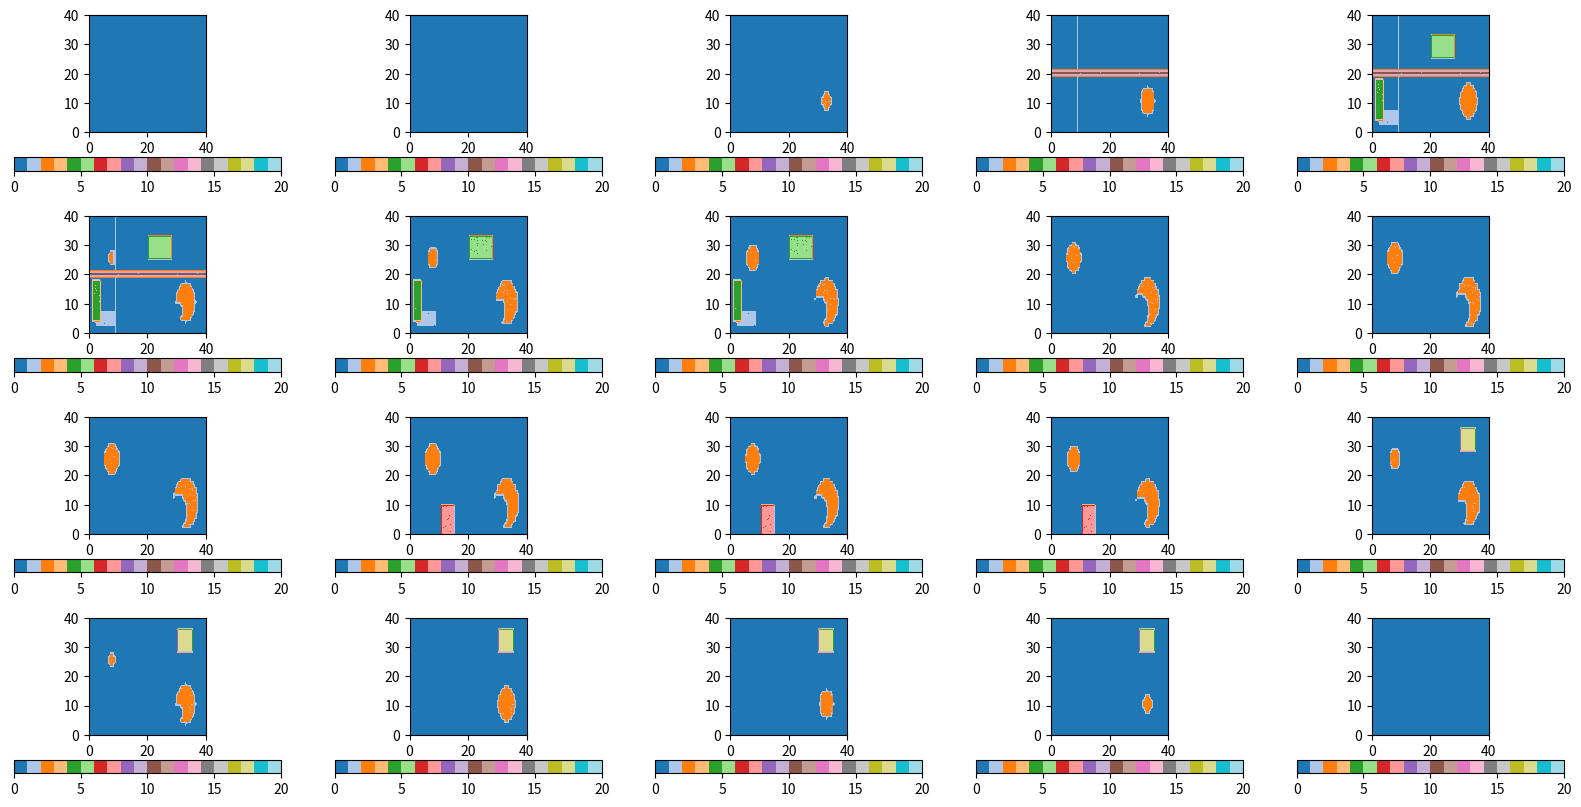
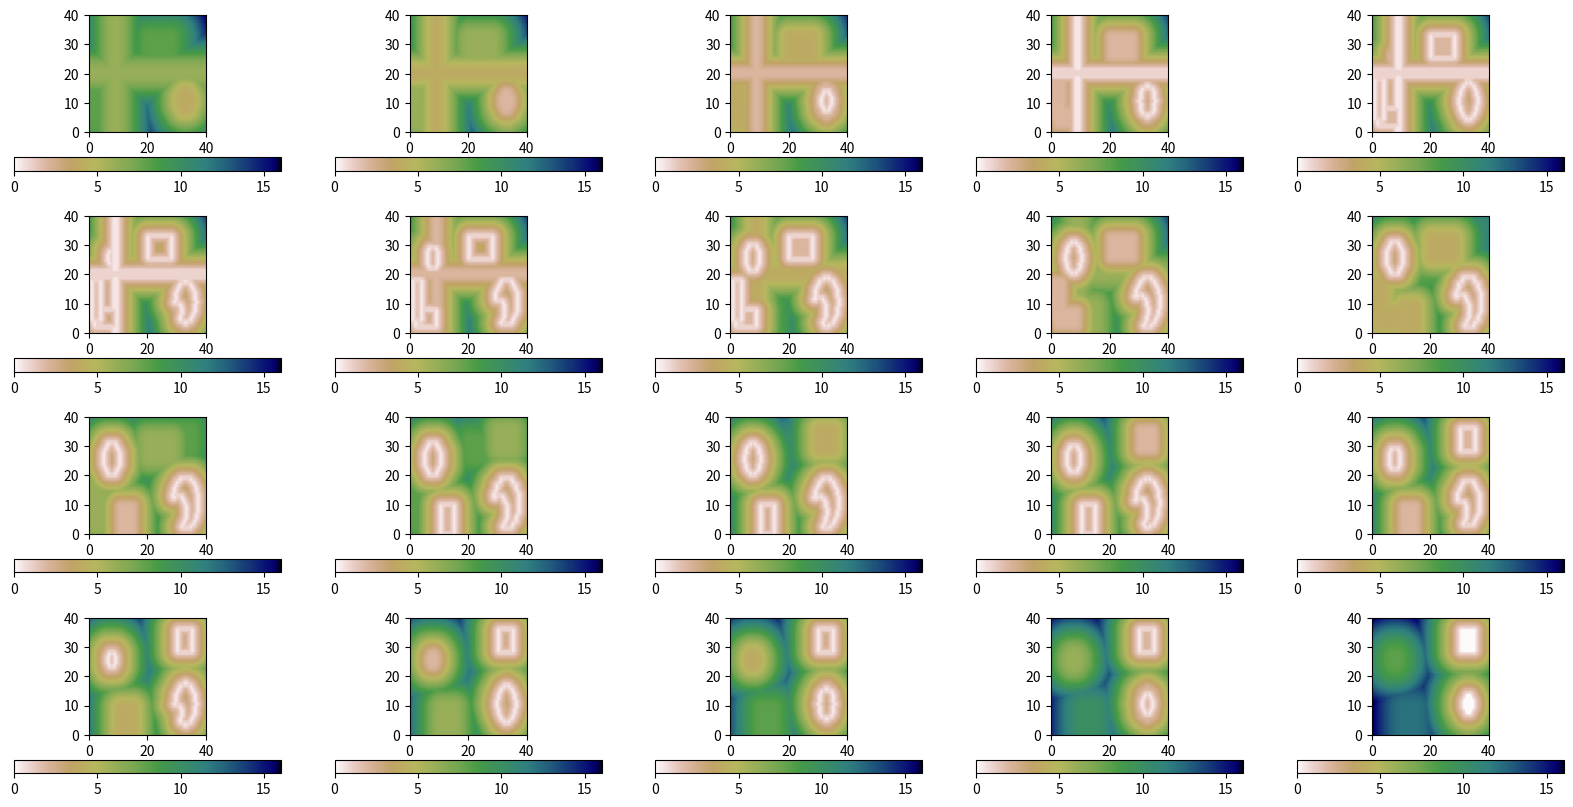
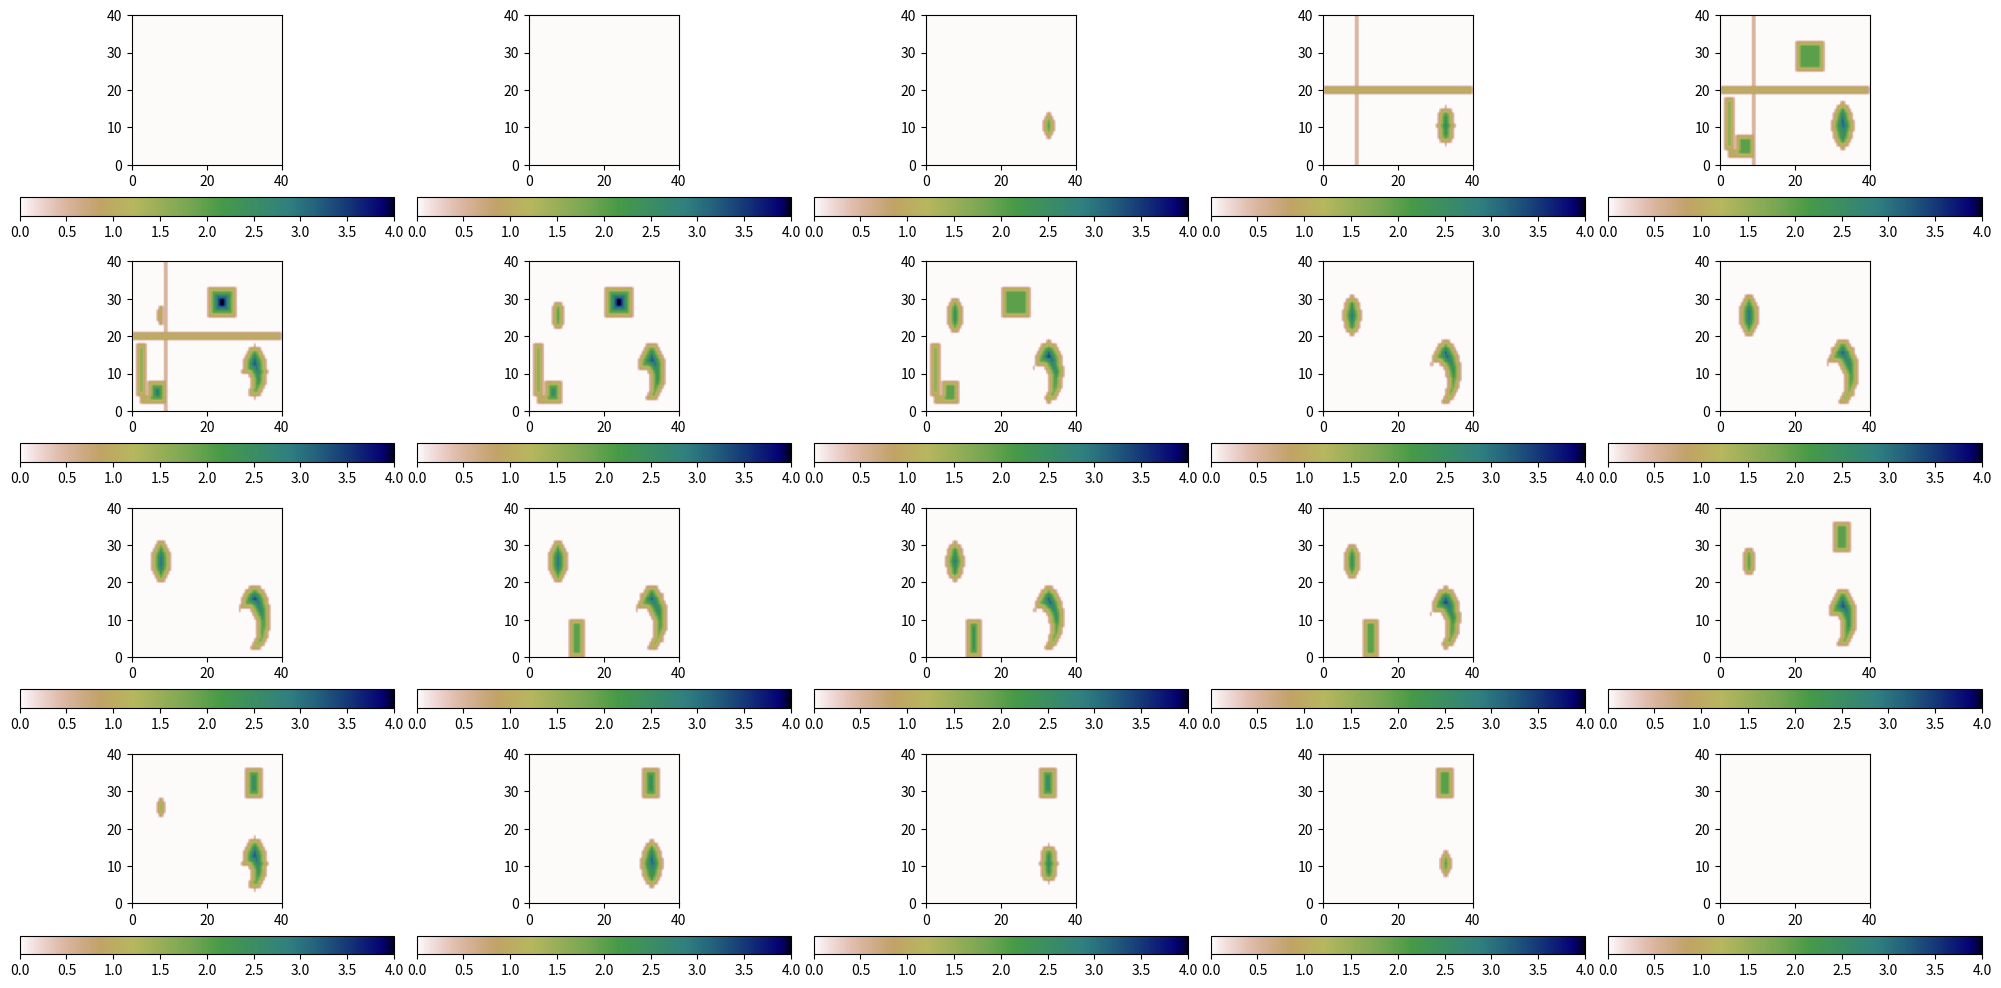

Python code for these plots, in order:
import numpy as np
import math
import matplotlib.pyplot as plt
import sys, copy

BIG = 10**10 # math.inf # 10**10  

# need to transform input image into BIG and zeros...  namely to be
# like 1(q) in F&H2012's expression in the middle of page 416.
def Euclidean_DT(f):
    '''Classical Euclidean Distance Transform (EDT) of Felzenszwalb and
Huttenlocher (2012).
    
    Assumes that: len(f) < sqrt(10**10).

    In this version, all voxels should have equal length, and units
    are "edge length" or "number of voxels."

    Parameters
    ----------

    f : 1D array or list, distance**2 values (or, to start, binarized
    between 0 and BIG).

    '''

    n    = len(f)
    k    = 0
    v    = [0]*n
    z    = [0]*(n+1)
    z[0] = -BIG 
    z[1] =  BIG 

    for q in range(1, n):
        s = ((f[q] + q**2) - (f[v[k]] + v[k]**2))/(2*q - 2*v[k])
        while s <= z[k] : 
            k-= 1
            s = ((f[q] + q**2) - (f[v[k]] + v[k]**2))/(2*q - 2*v[k])
        k+= 1
        v[k]   = q
        z[k]   = s
        z[k+1] = BIG

    k   = 0
    Df  = [0]*n
    for q in range(n):
        while z[k+1] < q :
            k+= 1
        Df[q] = (q - v[k])**2 + f[v[k]]
    
    return Df

def run_EDT_per_line( roi_line, dist2_line, 
                      edges_are_zero_for_nz=True ):
    '''  '''

    Na = len(roi_line)
    idx = 0 

    line_out = np.zeros(Na)

    while idx < Na-1 :
        # get interval of line with current ROI value
        roi = roi_line[idx]
        for n in range(idx+1, Na):
            if roi_line[n] != roi :
                n -= 1
                break
        # n now has the index of last matching element

        # decide if we need to pad with 0 on either side, represents
        # boundary of another ROI (or zeropadded edge)
        ll    = []
        start = 0
        stop  = None    # for pythonic indexing
        # pad at start?
        if idx != 0 or (edges_are_zero_for_nz and roi != 0) :
            ll.append(0)
            start = 1
        # put actual values from dist**2 field...
        for m in range(idx, n+1): 
            ll.append(dist2_line[m]) 
        # pad at end?
        if n != Na-1 or (edges_are_zero_for_nz and roi != 0) :
            ll.append(0)
            stop = -1

        # now do dist calc for this interval of line, and save result
        out_1d            = Euclidean_DT(ll)
        line_out[idx:n+1] = out_1d[start:stop]

        idx = n+1

    return line_out

def Euclidean_DT_delta(f, delta = 1.0):
    '''Classical Euclidean Distance Transform (EDT) of Felzenszwalb and
Huttenlocher (2012), but for given voxel lengths.
    
    Assumes that: len(f) < sqrt(10**10).

    In this version, all voxels should have equal length, and units
    are "edge length" or "number of voxels."

    Parameters
    ----------

    f     : 1D array or list, distance**2 values (or, to start, binarized
    between 0 and BIG).

    delta : voxel edge length size along a particular direction

    '''

    n    = len(f)
    k    = 0
    v    = [0]*n
    z    = [0.]*(n+1)
    z[0] = -BIG * delta
    z[1] =  BIG * delta

    for q in range(1, n):
        s = ((f[q] + (q*delta)**2) - (f[v[k]] + (v[k]*delta)**2))
        s/= 2. * delta * (q - v[k])
        while s <= z[k] : 
            k-= 1
            s = ((f[q] + (q*delta)**2) - (f[v[k]] + (v[k]*delta)**2))
            s/= 2. * delta * (q - v[k])
        k+= 1
        v[k]   = q
        z[k]   = s
        z[k+1] = BIG * delta

    k   = 0
    Df  = [0]*n
    for q in range(n):
        while z[k+1] < q * delta :
            k+= 1
        Df[q] = (delta*(q - v[k]))**2 + f[v[k]]
    
    return Df



def run_EDTD_per_line( roi_line, dist2_line, 
                       delta = 1.0,
                       edges_are_zero_for_nz=True ):
    '''  '''

    Na = len(roi_line)
    idx = 0 

    line_out = np.zeros(Na)

    while idx < Na-1 :
        # get interval of line with current ROI value
        roi = roi_line[idx]
        for n in range(idx+1, Na):
            if roi_line[n] != roi :
                n -= 1
                break
        # n now has the index of last matching element

        # decide if we need to pad with 0 on either side, represents
        # boundary of another ROI (or zeropadded edge)
        ll    = []
        start = 0
        stop  = None    # for pythonic indexing
        # pad at start?
        if idx != 0 or (edges_are_zero_for_nz and roi != 0) :
            ll.append(0)
            start = 1
        # put actual values from dist**2 field...
        for m in range(idx, n+1): 
            ll.append(dist2_line[m]) 
        # pad at end?
        if n != Na-1 or (edges_are_zero_for_nz and roi != 0) :
            ll.append(0)
            stop = -1

        # now do dist calc for this interval of line, and save result
        out_1d            = Euclidean_DT_delta(ll, delta=delta)
        line_out[idx:n+1] = out_1d[start:stop]

        idx = n+1

    return line_out


def img2d_Euclidean_DT(im, 
                       do_sqrt=True, edges_are_zero_for_nz=True,
                       ad3=(1,1)):

    # check inputs for usability, and prep size stuff
    if type(im) != np.ndarray or im.dtype != int :
        print("** ERROR: need input to be an np.array of ints,")
        print("   since this represents a map of ROIs")
        sys.exit(4)

    SH  = np.shape(im)      # dimensions
    ND  = len(SH)           # number of dimensions

    if ND != 2 :
        print("** ERROR: need to be a 2D array at the moment")
        sys.exit(4)

    # initialize the "output" or answer array
    odt = np.ones(SH)*BIG
  
    # first pass: start with all BIGs
    for ii in range(SH[0]) :
        # get a line...
        aa = im[ii,:]
        # ... and then calc with it, and save results
        odt[ii,:] = run_EDTD_per_line( aa, odt[ii,:],
                                       delta = ad3[0],
                                       edges_are_zero_for_nz = edges_are_zero_for_nz )

    # 2nd pass: start from previous; any other dimensions would carry
    # on from here
    for jj in range(SH[1]) :
        # get a line...
        aa = im[:,jj] 
        # ... and then calc with it, and save results
        odt[:,jj] = run_EDTD_per_line( aa, odt[:,jj],
                                       delta = ad3[1],
                                       edges_are_zero_for_nz = edges_are_zero_for_nz )

    if do_sqrt :
        return np.sqrt(odt)
    else :
        return odt

def img3d_Euclidean_DT(im, 
                       do_sqrt=True, edges_are_zero_for_nz=True,
                       ad3=(1,1,1)):

    # check inputs for usability, and prep size stuff
    if type(im) != np.ndarray or im.dtype != int :
        print("** ERROR: need input to be an np.array of ints,")
        print("   since this represents a map of ROIs")
        sys.exit(4)

    SH  = np.shape(im)      # dimensions
    ND  = len(SH)           # number of dimensions

    if ND != 3 :
        print("** ERROR: need to be a 3D array at the moment")
        sys.exit(4)

    # initialize the "output" or answer array
    odt = np.ones(SH)*BIG
  
    # first pass: start with all BIGs
    for ii in range(SH[0]) :
        for jj in range(SH[1]) :
            # get a line...
            aa = im[ii,jj,:]
            # ... and then calc with it, and save results
            odt[ii,jj,:] = run_EDTD_per_line( aa, odt[ii,jj,:],
                                              delta = ad3[2],
                                              edges_are_zero_for_nz = edges_are_zero_for_nz )

    for ii in range(SH[0]) :
        for kk in range(SH[2]) :
            # get a line...
            aa = im[ii,:,kk]
            # ... and then calc with it, and save results
            odt[ii,:,kk] = run_EDTD_per_line( aa, odt[ii,:,kk],
                                              delta = ad3[1],
                                              edges_are_zero_for_nz = edges_are_zero_for_nz )


    # 2nd pass: start from previous; any other dimensions would carry
    # on from here
    for jj in range(SH[1]) :
        for kk in range(SH[2]) :
                # get a line...
                aa = im[:,jj,kk] 
                # ... and then calc with it, and save results
                odt[:,jj,kk] = run_EDTD_per_line( aa, odt[:,jj,kk],
                                                  delta = ad3[0],
                                                  edges_are_zero_for_nz = edges_are_zero_for_nz )

    if do_sqrt :
        return np.sqrt(odt)
    else :
        return odt





if __name__ == "__main__" :

    ''' For earlier testing of 1D; interestingly, 'g' is a pathological
    case.

    N = 30
    a = np.zeros(N)
    b = np.zeros(N)
    c = np.zeros(N)
    d = np.zeros(N)
    e = np.zeros(N)
    f = np.zeros(N)
    g = np.zeros(N)

    b[12] = BIG
    c[13:20] = BIG
    d[:13] = BIG ; d[20:] = BIG
    e[:-1] = BIG
    f[1:] = BIG
    g[:] = BIG
    '''


    # make a test image: a map of various ROIs
    vol   = np.zeros((80, 40, 20), dtype=int)
    AD3   = (0.5, 1, 2)  # pixel dims

    LX, LY, LZ = np.shape(vol)

    vol[4:18, 2:8, 4:8]     = 1
    vol[2:8, 4:18, 4:8]     = 4
    vol[21:30, 0:10, 11:14] = 7
    for i in range(LX):
        for j in range(LY):
            for k in range(LZ):
                if (15-i)**2 + (25-j)**2 + (10-k)**2 < 31:
                    vol[i,j,k] = 2
    vol[17:19, :, 3:6]           = 1
    vol[:, 19:21, 3:6]           = 10
    vol[60:70,28:36,14:19]       = 17
    for i in range(LX):
        for j in range(LY):
            for k in range(LZ):
                if (65-i)**2 + (10-j)**2 + (10-k)**2 < 75:
                    if not((60-i)**2 + (7-j)**2 + (10-k)**2 < 31):
                        vol[i,j,k] = 2

    vol[40:56, 25:33, 4:8]     = 5    # a square depending on vox size


    # run the transform!
    vol_EDT  = img3d_Euclidean_DT(vol, 
                                  edges_are_zero_for_nz=True,
                                  ad3=AD3 )

    vol_EDT_nz = vol_EDT * vol.astype(bool)  # only see depth in nonzero parts

    max_dist    = vol_EDT.max()   # info for plotting
    max_dist_nz = vol_EDT_nz.max()   # info for plotting

    # -------------------- plot the images ------------------------

    #my_cmap = plt.cm.get_cmap('hot', 11)

    # we plot the transpose of each, so that extents and vox dims make
    # sense

    plt.figure("Euclidean_DT, orig", figsize=(20,10))

    ncol = 5
    nrow = int(LZ/ncol) + bool(LZ % ncol)

    for count in range(LZ):
        plt.subplot(nrow,ncol,count+1) 

        plt.imshow(vol[:,:,count].T, 
           interpolation=None, 
           cmap='tab20',   # max ROI index is <20
           origin='lower',
           aspect='equal',
           vmin=0,
           vmax=20,
           extent=(0, LX*AD3[0], 0, LY*AD3[1]))
        plt.colorbar(orientation='horizontal')

    plt.savefig("voxdim_{}x{}x{}_EDT_roi.svg".format(str(AD3[0]), str(AD3[1]), str(AD3[2]) ))

    plt.figure("Euclidean_DT, dist", figsize=(20,10))

    for count in range(LZ):
        plt.subplot(nrow,ncol,count+1) 

        plt.imshow(vol_EDT[:,:,count].T, 
           interpolation=None, 
           cmap='gist_earth_r', #'gist_heat_r',
           origin='lower',
           aspect='equal',
           vmin=np.min(vol_EDT),
           vmax=max_dist,
           extent=(0, LX*AD3[0], 0, LY*AD3[1]))
        plt.colorbar(orientation='horizontal')

    plt.savefig("voxdim_{}x{}x{}_EDT.svg".format(str(AD3[0]), str(AD3[1]), str(AD3[2]) ))

    plt.figure("Euclidean_DT, dist IN ROI only", figsize=(20,10))

    for count in range(LZ):
        plt.subplot(nrow,ncol,count+1) 

        plt.imshow(vol_EDT_nz[:,:,count].T, 
           interpolation=None, 
           cmap='gist_earth_r', #'gist_heat_r',
           origin='lower',
           aspect='equal',
           vmin=np.min(vol_EDT),
           vmax=max_dist_nz,
           extent=(0, LX*AD3[0], 0, LY*AD3[1]))
        plt.colorbar(orientation='horizontal')

    plt.savefig("voxdim_{}x{}x{}_EDT_nz.svg".format(str(AD3[0]), str(AD3[1]), str(AD3[2]) ))

    plt.ion()
    plt.tight_layout()
    plt.show()
